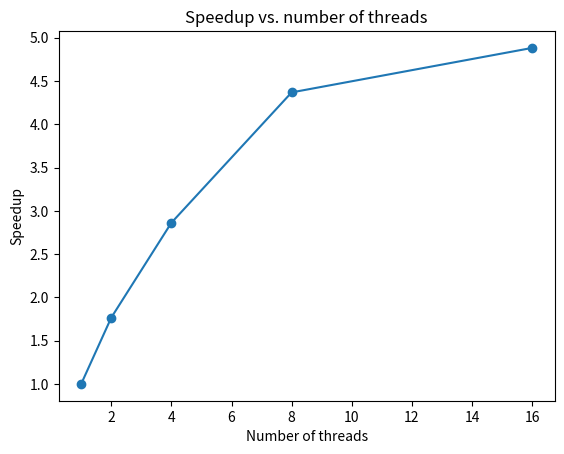

Reproduce this figure in Python.
import matplotlib.pyplot as plt


execution_times = [0.83, 0.47, 0.29, 0.19, 0.17]


speedup = [execution_times[0] / t for t in execution_times]


plt.plot([1, 2, 4, 8, 16], speedup, 'o-')


plt.xlabel('Number of threads')
plt.ylabel('Speedup')
plt.title('Speedup vs. number of threads')


plt.show()
